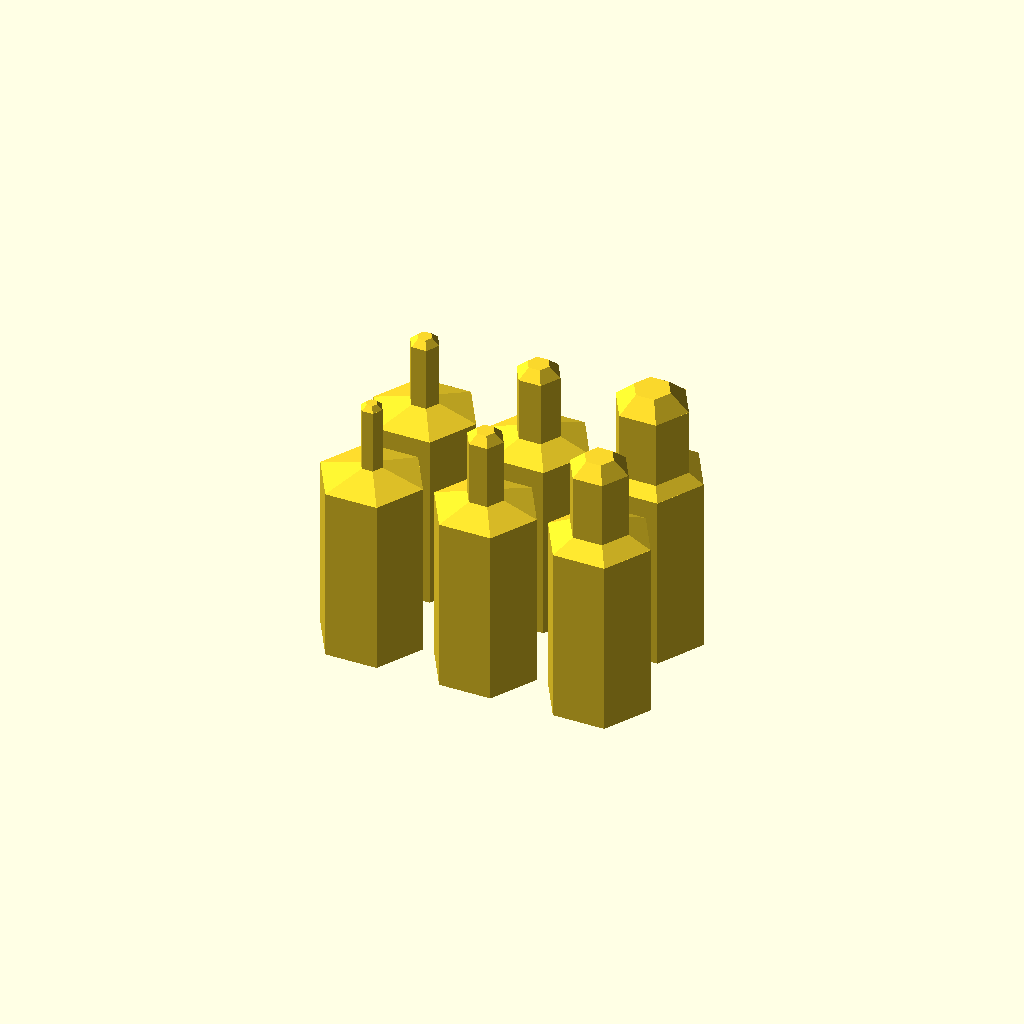
Cell 1: rendered with the file's own defaults.
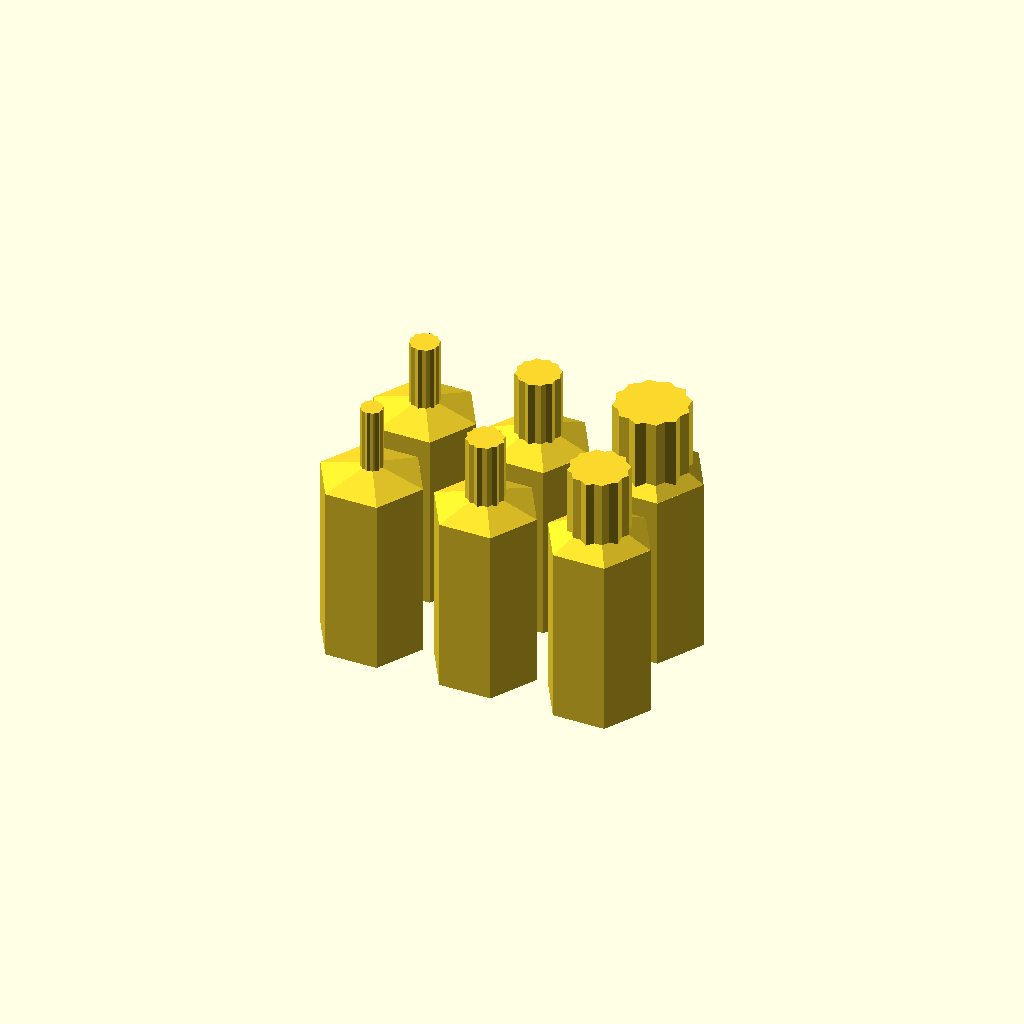
Cell 2: bit_type = "Double Hex" (everything else at default).
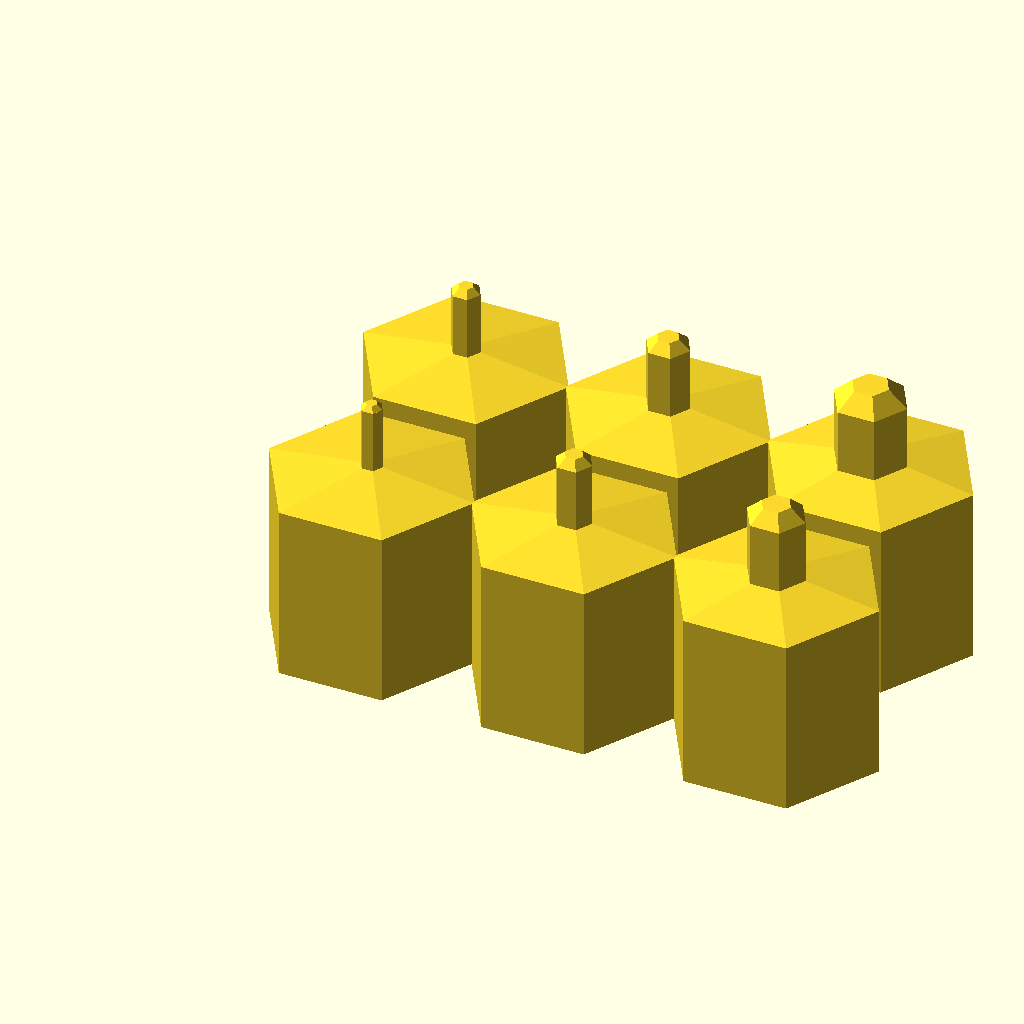
Cell 3 — bit_size set to 14, the other parameters unchanged.
All cells are drawn from one camera (rotation 55°, 0°, 25°, orthographic, colour scheme Cornfield), so only the parameter changes between them.
OpenSCAD source file scadFiles/2038791/3266979.scad:
// Hex bits



bit_type = "Hex"; // [Hex, Double Hex, Hex Socket, Square, Square Socket, Double Square, Star]

magnet_slot = "false"; // [true, false]

magnet_diameter = 6;

magnet_height = 3;

sizes = [1.5,2,2.5,3,4,5];

number = len(sizes);

bit_size = 7;

tip_length = 6;

bit_length = 14;

bit_spacing = 2;

xc = number;

yc = round(sqrt(number));

count = number;



if(bit_type == "Hex"){

    build_hex();

}



else if(bit_type == "Hex Socket"){

    build_hex_socket();

}



else if(bit_type == "Double Hex"){

    build_dbl_hex();

}





else if(bit_type == "Square"){

    build_square();

}





else if(bit_type == "Square Socket"){

    build_square_socket();

}





else if(bit_type == "Double Square"){

    build_dbl_square();

}



if(bit_type == "Star"){

    build_star();

}



module build_hex(){

     

    for (x = [0:xc-1]){

    for(y = [0:yc-1]){

    county = count-y;

    if(county > 0){

    difference(){

        union(){

    

    base(x,y);

    sizes = sizes*1.16;

    translate([x*(bit_size+bit_spacing), y*(bit_size+bit_spacing), tip_length+bit_length]) scale([1,1,.5]) sphere($fn=6,d=sizes[y+(yc*x)]);

    

    translate([x*(bit_size+bit_spacing),y*(bit_size+bit_spacing),bit_length]) linear_extrude (height = tip_length, center = false, convexity = 10) polygon(ngon(6, sizes[y+(yc*x)]/2));

    

    }

    notch_cut(x, y);

    }

}

}

count = count-x*yc;

}

}



module build_hex_socket(){

    for (x = [0:xc-1]){

    for(y = [0:yc-1]){

    county = count-y;

    if(county > 0){

        sizes = sizes*1.16;

    difference(){

    union(){

    base(x,y);

    translate([x*(bit_size+bit_spacing),y*(bit_size+bit_spacing),bit_length+1]) linear_extrude (height = tip_length, center = false, convexity = 10) polygon(ngon(30, sizes[y+(yc*x)]/2+1));

    

        translate([x*(bit_size+bit_spacing), y*(bit_size+bit_spacing), bit_length+2]) scale([1,1,.5]) sphere($fn=6,d=sizes[y+(yc*x)]);

    }

    

    translate([x*(bit_size+bit_spacing), y*(bit_size+bit_spacing), bit_length+2]) scale([1,1,.5]) sphere($fn=6,d=sizes[y+(yc*x)]);

    

    translate([x*(bit_size+bit_spacing),y*(bit_size+bit_spacing),bit_length+2]) linear_extrude (height = tip_length, center = false, convexity = 10) polygon(ngon(6, sizes[y+(yc*x)]/2));

    notch_cut(x, y);

    }

    echo(county, "add");

}

echo(count);

}

count = count-x*yc;

}

}



module build_dbl_hex(){

    

    for (x = [0:xc-1]){

    for(y = [0:yc-1]){

    county = count-y;

    if(county > 0){

    difference(){

        union(){

    base(x,y);

   sizes = sizes*1.16;

    translate([x*(bit_size+bit_spacing),y*(bit_size+bit_spacing),bit_length]) linear_extrude (height = tip_length, center = false, convexity = 10) polygon(ngon(6, sizes[y+(yc*x)]/2));

        translate([x*(bit_size+bit_spacing),y*(bit_size+bit_spacing),bit_length]) rotate(90) linear_extrude (height = tip_length, center = false, convexity = 10) polygon(ngon(6, sizes[y+(yc*x)]/2));

    }

    notch_cut(x,y);

}

    echo(county, "add");

}

echo(count);

}

count = count-x*yc;

}

}



module build_square(){

for (x = [0:xc-1]){

    for(y = [0:yc-1]){

    county = count-y;

    if(county > 0){

    difference(){

        union(){

        base(x,y);

       sizes = sizes*1.1;

        translate([x*(bit_size+bit_spacing),y*(bit_size+bit_spacing),bit_length]) linear_extrude (height = tip_length, center = false, convexity = 10) rotate(45) polygon(ngon(4, sizes[y+(yc*x)]/2));  

    }

    notch_cut(x,y);

    }

    echo(county, "add");

}

echo(count);

}

count = count-x*yc;

}



}



module build_square_socket(){

    for (x = [0:xc-1]){

    for(y = [0:yc-1]){

    county = count-y;

    if(county > 0){

    difference(){

    union(){

    base(x,y);

        sizes = sizes*1.1;

    translate([x*(bit_size+bit_spacing),y*(bit_size+bit_spacing),bit_length+1]) linear_extrude (height = tip_length, center = false, convexity = 10) polygon(ngon(30, sizes[y+(yc*x)]/2+1));

    

        translate([x*(bit_size+bit_spacing), y*(bit_size+bit_spacing), bit_length+2]) scale([1,1,.5]) sphere($fn=6,d=sizes[y+(yc*x)]);

    }

    

    translate([x*(bit_size+bit_spacing),y*(bit_size+bit_spacing),bit_length+2]) linear_extrude (height = tip_length, center = false, convexity = 10) rotate(45) polygon(ngon(4, sizes[y+(yc*x)]/2));

    

    notch_cut(x, y);

    }

    echo(county, "add");

}

echo(count);

}

count = count-x*yc;

}

}



module build_dbl_square(){

for (x = [0:xc-1]){

    for(y = [0:yc-1]){

    county = count-y;

    if(county > 0){

    difference(){

        union(){

        base(x,y);

        sizes = sizes*1.1;

        translate([x*(bit_size+bit_spacing),y*(bit_size+bit_spacing),bit_length]) linear_extrude (height = tip_length, center = false, convexity = 10) rotate(45) polygon(ngon(4, sizes[y+(yc*x)]/2)); 

        translate([x*(bit_size+bit_spacing),y*(bit_size+bit_spacing),bit_length]) linear_extrude (height = tip_length, center = false, convexity = 10) polygon(ngon(4, sizes[y+(yc*x)]/2)); 

    

    }

    notch_cut(x,y);

    }

    echo(county, "add");

}

echo(count);

}

count = count-x*yc;

}



}



module base(x,y){

   

       difference(){

        union(){

    if(bit_type == "Hex Socket" || bit_type == "Square Socket"){

        translate([x*(bit_size+bit_spacing),y*(bit_size+bit_spacing),bit_length]) cylinder($fn=6, height = 1, r1 = bit_size*1.16/2, r2 = sizes[y+(yc*x)]/2+1);

    }

    else{

     translate([x*(bit_size+bit_spacing),y*(bit_size+bit_spacing),bit_length]) cylinder($fn=6, height = 1, r1 = bit_size*1.16/2, r2 = sizes[y+(yc*x)]/2);

    }

    linear_extrude(height = bit_length,     center = false) translate([x*(bit_size+bit_spacing),y*(bit_size+bit_spacing),0]) polygon(ngon(6, bit_size*1.16/2));

}

 if(magnet_slot == "true"){

            translate([x*(bit_size+bit_spacing),y*(bit_size+bit_spacing),1]) cylinder($fn=30, height = magnet_height+.4, r1 = magnet_diameter/2+.2, r2 = magnet_diameter/2+.2);

        }



}

}

module build_star(){

    

    for (x = [0:xc-1]){

    for(y = [0:yc-1]){

    county = count-y;

    if(county > 0){

    difference(){

        union(){

    base(x,y);

   sizes = sizes*1.16;

    translate([x*(bit_size+bit_spacing),y*(bit_size+bit_spacing),bit_length]) linear_extrude (height = tip_length, center = false, convexity = 10) polygon(ngon(3, sizes[y+(yc*x)]/2));

        translate([x*(bit_size+bit_spacing),y*(bit_size+bit_spacing),bit_length]) rotate(180) linear_extrude (height = tip_length, center = false, convexity = 10) polygon(ngon(3, sizes[y+(yc*x)]/2));

    }

    notch_cut(x,y);

}

    echo(county, "add");

}

echo(count);

}

count = count-x*yc;

}

}



module notch_cut(x, y){

    // Notch Cut

        translate([x*(bit_size+bit_spacing)-bit_size/2,y*(bit_size+bit_spacing),bit_length/2]) rotate([45, 45, 45])cube(size = .2, center = true);

    translate([x*(bit_size+bit_spacing)+bit_size/2,y*(bit_size+bit_spacing),bit_length/2]) rotate([45, 45, 45])cube(size = .2, center = true);

        translate([x*(bit_size+bit_spacing)-bit_size/4,y*(bit_size+bit_spacing)-bit_size/2.3,bit_length/2]) rotate([45, 45, 45])cube(size = .2, center = true);

    translate([x*(bit_size+bit_spacing)+bit_size/4,y*(bit_size+bit_spacing)+bit_size/2.3,bit_length/2]) rotate([45, 45, 45])cube(size = .2, center = true);

    translate([x*(bit_size+bit_spacing)+bit_size/4,y*(bit_size+bit_spacing)-bit_size/2.3,bit_length/2]) rotate([45, 45, 45])cube(size = .2, center = true);

    translate([x*(bit_size+bit_spacing)-bit_size/4,y*(bit_size+bit_spacing)+bit_size/2.3,bit_length/2]) rotate([45, 45, 45])cube(size = .2, center = true);

}

function ngon(num, r) = 

    [for (i=[0:num-1], a=i*360/num) [ r*cos(a), r*sin(a)]];
Customizer parameters (derived from the source; name, type, default, range or options):
bit_type: string, default "Hex", options "Hex", "Double Hex", "Hex Socket", "Square", "Square Socket", "Double Square", "Star"
magnet_slot: string, default "false", options "true", "false"
magnet_diameter: number, default 6
magnet_height: number, default 3
bit_size: number, default 7
tip_length: number, default 6
bit_length: number, default 14
bit_spacing: number, default 2
